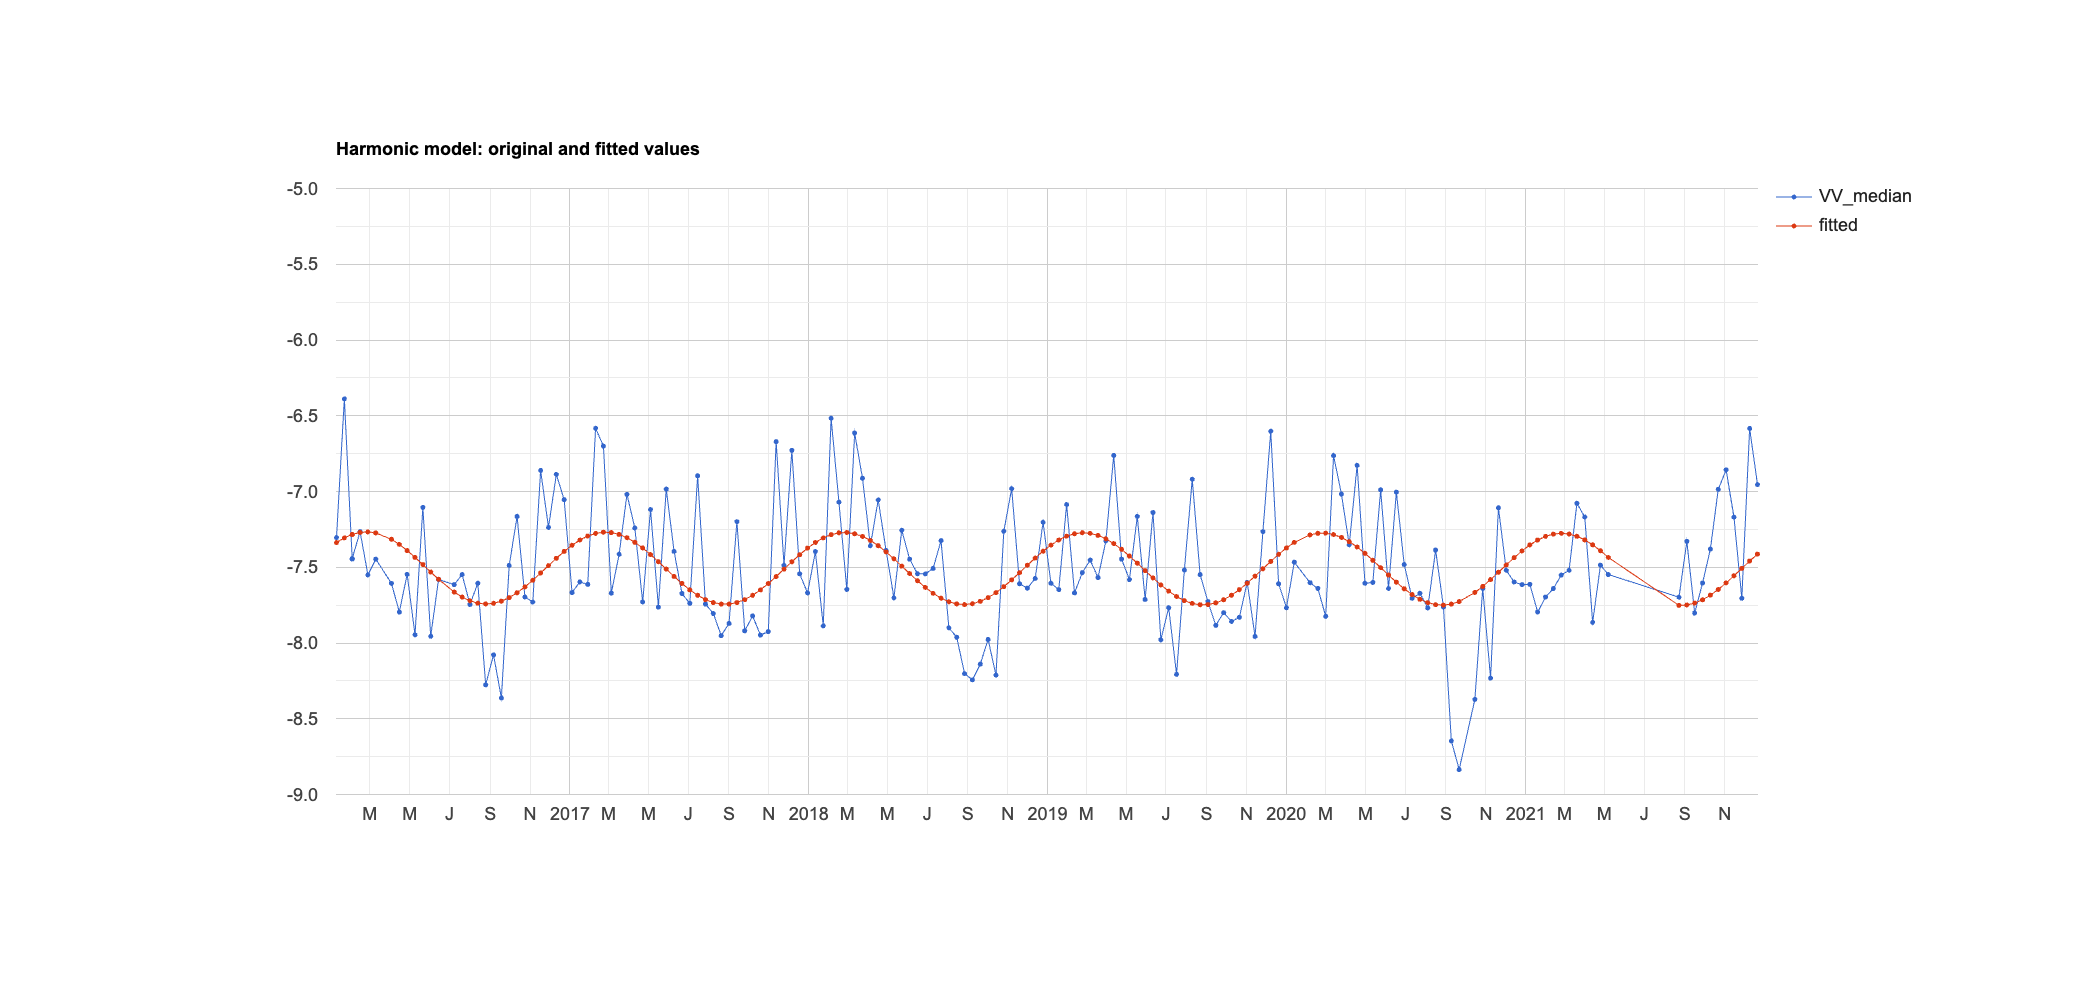

Values plotted in this chart, from the file beside it:
system:time_start, VV_median, fitted
Jan 10, 2016, -7.304, -7.337
Jan 22, 2016, -6.388, -7.306
Feb 3, 2016, -7.445, -7.283
Feb 3, 2016, -7.443, -7.283
Feb 15, 2016, -7.265, -7.27
Feb 27, 2016, -7.55, -7.267
Mar 10, 2016, -7.446, -7.273
Apr 3, 2016, -7.607, -7.316
Apr 15, 2016, -7.795, -7.349
Apr 27, 2016, -7.547, -7.389
May 9, 2016, -7.946, -7.435
May 21, 2016, -7.106, -7.483
Jun 2, 2016, -7.955, -7.532
Jun 14, 2016, -7.581, -7.58
Jul 8, 2016, -7.615, -7.664
Jul 20, 2016, -7.548, -7.697
Aug 1, 2016, -7.746, -7.721
Aug 13, 2016, -7.605, -7.737
Aug 25, 2016, -8.276, -7.743
Sep 6, 2016, -8.078, -7.738
Sep 18, 2016, -8.363, -7.724
Sep 30, 2016, -7.488, -7.7
Oct 12, 2016, -7.165, -7.668
Oct 24, 2016, -7.696, -7.63
Nov 5, 2016, -7.73, -7.586
Nov 17, 2016, -6.861, -7.538
Nov 29, 2016, -7.237, -7.489
Dec 11, 2016, -6.887, -7.441
Dec 23, 2016, -7.054, -7.396
Jan 4, 2017, -7.667, -7.355
Jan 16, 2017, -7.597, -7.321
Jan 28, 2017, -7.613, -7.294
Feb 9, 2017, -6.583, -7.277
Feb 21, 2017, -6.7, -7.269
Mar 5, 2017, -7.67, -7.271
Mar 17, 2017, -7.414, -7.283
Mar 29, 2017, -7.019, -7.305
Apr 10, 2017, -7.241, -7.335
Apr 22, 2017, -7.729, -7.373
May 4, 2017, -7.119, -7.416
May 16, 2017, -7.763, -7.463
May 28, 2017, -6.984, -7.512
Jun 9, 2017, -7.395, -7.561
Jun 21, 2017, -7.673, -7.607
Jul 3, 2017, -7.738, -7.649
Jul 15, 2017, -6.896, -7.685
Jul 27, 2017, -7.743, -7.714
Aug 8, 2017, -7.805, -7.733
Aug 20, 2017, -7.951, -7.743
Sep 1, 2017, -7.871, -7.743
Sep 13, 2017, -7.199, -7.733
Sep 25, 2017, -7.919, -7.714
Oct 7, 2017, -7.821, -7.685
Oct 19, 2017, -7.948, -7.649
Oct 31, 2017, -7.925, -7.607
Nov 12, 2017, -6.671, -7.561
Nov 24, 2017, -7.487, -7.513
Dec 6, 2017, -6.729, -7.464
Dec 18, 2017, -7.543, -7.417
Dec 30, 2017, -7.67, -7.374
... 111 more rows
